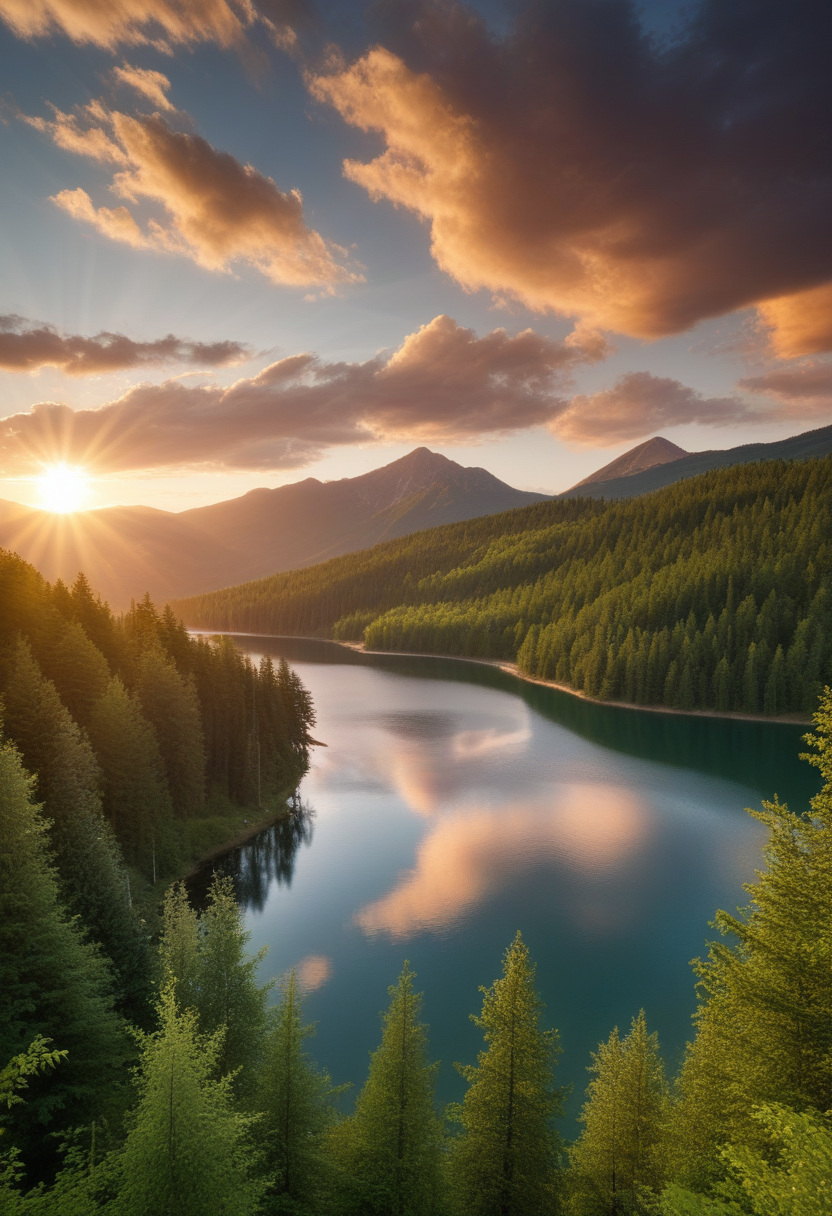
Generation parameters embedded in this image by AUTOMATIC1111 Stable Diffusion web UI or a fork of it (Forge, ...) (PNG 'parameters' text chunk):
photo of summer landscape, lake, forest, mountains, sunset, clouds, wind
Steps: 22, Sampler: Euler a, CFG scale: 3.5, Seed: 1620959975, Size: 832x1216, Model hash: ccbf759201, Model: AIPG add X, VAE hash: 235745af8d, VAE: madebyollinsdxl-vae-fp16-fix.safetensors, ENSD: 2828, Discard penultimate sigma: True, SGM noise multiplier: True, Version: f0.0.17v1.8.0rc-latest-276-g29be1da7